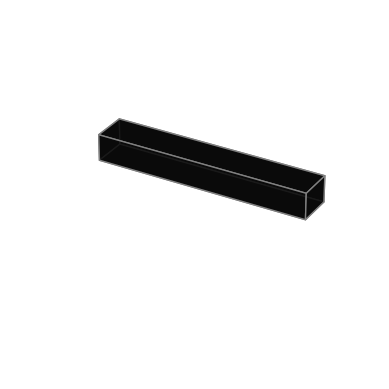

Python code for this plot:
import matplotlib.pyplot as plt
from mpl_toolkits.mplot3d.art3d import Poly3DCollection

# Definindo as dimensões da barra
length = 200000  # Comprimento em mm
width = 10   # Largura em mm
height = 10  # Altura em mm

# Definindo os vértices do paralelepípedo (barra)
vertices = [[0, 0, 0],
            [length, 0, 0],
            [length, width, 0],
            [0, width, 0],
            [0, 0, height],
            [length, 0, height],
            [length, width, height],
            [0, width, height]]

# Definindo as faces do paralelepípedo usando os vértices
faces = [[vertices[0], vertices[1], vertices[5], vertices[4]],  # Face inferior
         [vertices[7], vertices[6], vertices[2], vertices[3]],  # Face superior
         [vertices[0], vertices[3], vertices[7], vertices[4]],  # Face esquerda
         [vertices[1], vertices[2], vertices[6], vertices[5]],  # Face direita
         [vertices[0], vertices[1], vertices[2], vertices[3]],  # Face frontal
         [vertices[4], vertices[5], vertices[6], vertices[7]]]  # Face traseira

# Criando a figura e o eixo 3D
fig = plt.figure()
ax = fig.add_subplot(111, projection='3d')

# Criando o Poly3DCollection a partir das faces
ax.add_collection3d(Poly3DCollection(faces, facecolors='black', linewidths=1, edgecolors='grey', alpha=0.8))

# Definindo os limites dos eixos para 200 mm
ax.set_xlim([-50, length +50])
ax.set_ylim([-30, 30])
ax.set_zlim([-30, 30])

# Etiquetas dos eixos
ax.set_xlabel('Comprimento (mm)')
ax.set_ylabel('Largura (mm)')
ax.set_zlabel('Altura (mm)')

ax.set_axis_off()
# Exibindo o gráfico
plt.show()
